Run: headless pygame with SDL's dummy video driver; simulated clock (each Clock.tick advances the game by its frame time, no real sleeping); random seed 0; keys injected as events and as key.get_pressed() state; mouse plan: one left click at the window centre at the start of phase 2, then a move to the lower-right quarter at the start of phase 3; restart key R tapped at the start of phases 3 and 4.
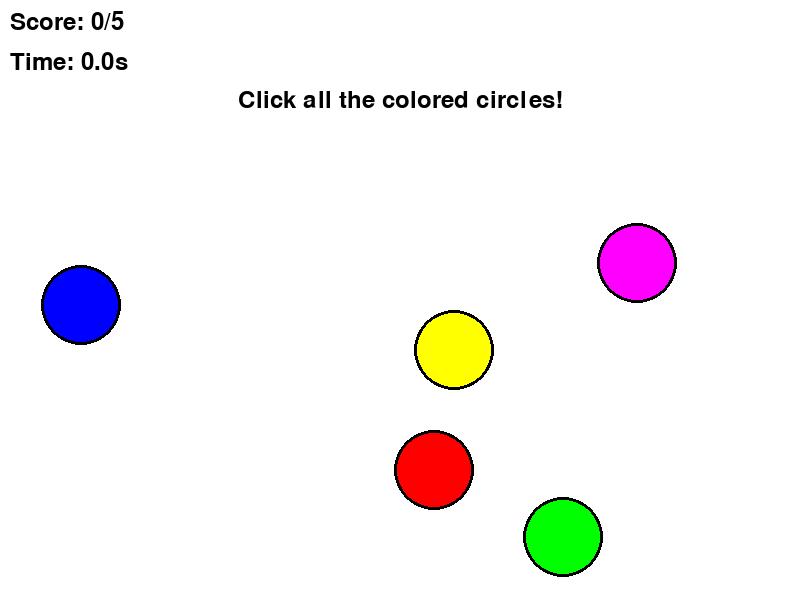
Frame 1 of 4 · flips 1–60 · no input
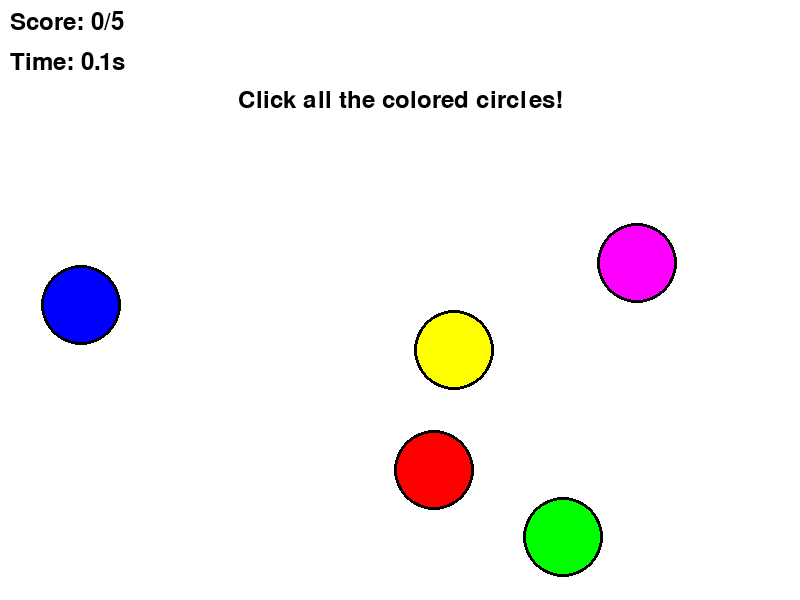
Frame 2 of 4 · flips 61–180 · clicked the window centre · tapped SPACE, RETURN · held RIGHT (→), D
Frame 3 of 4 · flips 181–300 · moved the mouse to the lower-right quarter · tapped R · held DOWN (↓), S · screen unchanged from frame 2, image omitted
Frame 4 of 4 · flips 301–420 · tapped R · held LEFT (←), A, UP (↑), W · screen unchanged from frame 3, image omitted

The pygame program that drew these frames:

import pygame
import sys
import random
import time

# Initialize pygame
pygame.init()

# Constants
SCREEN_WIDTH = 800
SCREEN_HEIGHT = 600
CIRCLE_RADIUS = 40
NUM_CIRCLES = 5

# Colors
WHITE = (255, 255, 255)
BLACK = (0, 0, 0)
RED = (255, 0, 0)
BLUE = (0, 0, 255)
GREEN = (0, 255, 0)
YELLOW = (255, 255, 0)
PURPLE = (255, 0, 255)

class ColorClickerGame:
    def __init__(self):
        self.screen = pygame.display.set_mode((SCREEN_WIDTH, SCREEN_HEIGHT))
        pygame.display.set_caption("Color Clicker Game")
        self.clock = pygame.time.Clock()
        
        # Game state
        self.circles = []
        self.colors = [RED, BLUE, GREEN, YELLOW, PURPLE]
        self.score = 0
        self.game_over = False
        self.start_time = time.time()
        self.end_time = None
        self.font = pygame.font.Font(None, 36)
        
        self.create_circles()
        
    def create_circles(self):
        """Create circles at random positions"""
        self.circles = []
        for i in range(NUM_CIRCLES):
            # Ensure circles don't overlap too much
            while True:
                x = random.randint(CIRCLE_RADIUS, SCREEN_WIDTH - CIRCLE_RADIUS)
                y = random.randint(CIRCLE_RADIUS, SCREEN_HEIGHT - CIRCLE_RADIUS)
                
                # Check if position is too close to existing circles
                valid_position = True
                for existing_circle in self.circles:
                    distance = ((x - existing_circle['x'])**2 + (y - existing_circle['y'])**2)**0.5
                    if distance < CIRCLE_RADIUS * 2.5:  # Minimum distance between circles
                        valid_position = False
                        break
                
                if valid_position:
                    break
            
            circle = {
                'x': x,
                'y': y,
                'color': self.colors[i % len(self.colors)],
                'clicked': False
            }
            self.circles.append(circle)
    
    def handle_events(self):
        """Handle pygame events"""
        for event in pygame.event.get():
            if event.type == pygame.QUIT:
                return False
            
            if event.type == pygame.MOUSEBUTTONDOWN and not self.game_over:
                mouse_x, mouse_y = pygame.mouse.get_pos()
                self.check_circle_click(mouse_x, mouse_y)
                
            if event.type == pygame.KEYDOWN:
                if event.key == pygame.K_r and self.game_over:
                    self.__init__()  # Reset game
                    
        return True
    
    def check_circle_click(self, mouse_x, mouse_y):
        """Check if mouse click hits any circle"""
        for circle in self.circles:
            if not circle['clicked']:
                # Calculate distance from mouse to circle center
                distance = ((mouse_x - circle['x'])**2 + (mouse_y - circle['y'])**2)**0.5
                
                if distance <= CIRCLE_RADIUS:
                    circle['clicked'] = True
                    self.score += 1
                    
                    # Check if all circles are clicked
                    if self.score >= NUM_CIRCLES:
                        self.game_over = True
                        self.end_time = time.time()
                    break
    
    def get_elapsed_time(self):
        """Get elapsed time since game start"""
        if self.end_time:
            return self.end_time - self.start_time
        return time.time() - self.start_time
    
    def draw(self):
        """Draw everything on screen"""
        self.screen.fill(WHITE)
        
        # Draw circles
        for circle in self.circles:
            if not circle['clicked']:
                pygame.draw.circle(self.screen, circle['color'], 
                                 (circle['x'], circle['y']), CIRCLE_RADIUS)
                # Draw border
                pygame.draw.circle(self.screen, BLACK, 
                                 (circle['x'], circle['y']), CIRCLE_RADIUS, 3)
        
        # Draw score
        score_text = self.font.render(f"Score: {self.score}/{NUM_CIRCLES}", True, BLACK)
        self.screen.blit(score_text, (10, 10))
        
        # Draw timer
        elapsed_time = self.get_elapsed_time()
        time_text = self.font.render(f"Time: {elapsed_time:.1f}s", True, BLACK)
        self.screen.blit(time_text, (10, 50))
        
        # Draw instructions
        if self.score == 0:
            instruction_text = self.font.render("Click all the colored circles!", True, BLACK)
            instruction_rect = instruction_text.get_rect(center=(SCREEN_WIDTH//2, 100))
            self.screen.blit(instruction_text, instruction_rect)
        
        # Draw game completion message
        if self.game_over:
            win_text = self.font.render("Congratulations! All circles clicked!", True, GREEN)
            total_time_text = self.font.render(f"Total time: {elapsed_time:.2f} seconds", True, BLACK)
            restart_text = self.font.render("Press R to play again", True, BLACK)
            
            win_rect = win_text.get_rect(center=(SCREEN_WIDTH//2, SCREEN_HEIGHT//2 - 50))
            time_rect = total_time_text.get_rect(center=(SCREEN_WIDTH//2, SCREEN_HEIGHT//2))
            restart_rect = restart_text.get_rect(center=(SCREEN_WIDTH//2, SCREEN_HEIGHT//2 + 50))
            
            self.screen.blit(win_text, win_rect)
            self.screen.blit(total_time_text, time_rect)
            self.screen.blit(restart_text, restart_rect)
        
        pygame.display.flip()
    
    def run(self):
        """Main game loop"""
        running = True
        while running:
            running = self.handle_events()
            self.draw()
            self.clock.tick(60)
        
        pygame.quit()
        sys.exit()

if __name__ == "__main__":
    game = ColorClickerGame()
    game.run()
